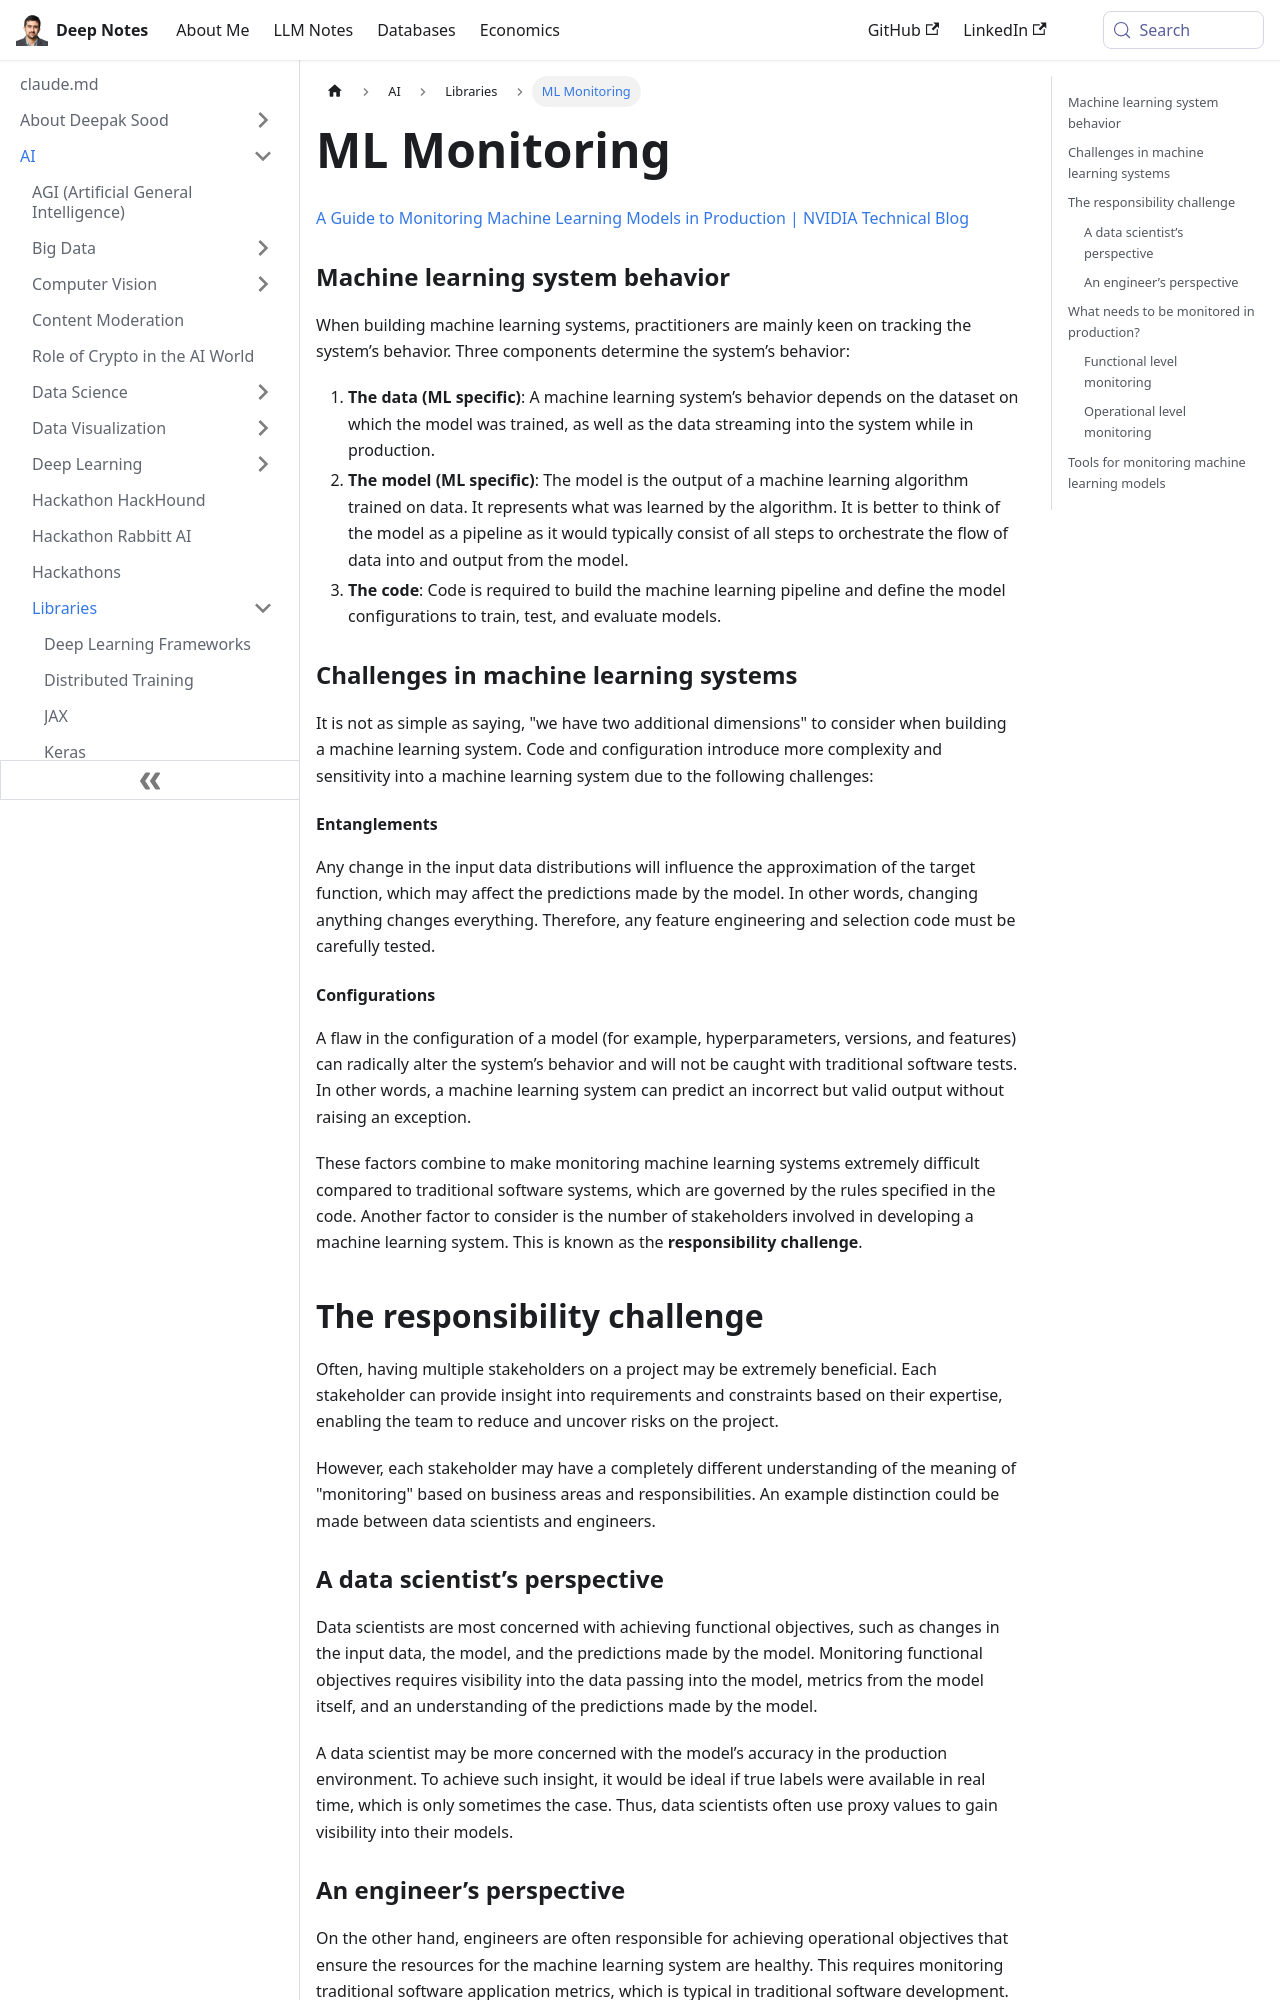

repository: deepaksood619/deepaksood619.github.io · page: ai/libraries/ml-monitoring/index.html · generator: docusaurus

---
slug: /ai/libraries/ml-monitoring
title: ML Monitoring
description: Learn how to effectively monitor machine learning models in production by understanding data, model behavior, and system performance for optimal results.
created: 2024-01-24
updated: 2025-02-15
---
[A Guide to Monitoring Machine Learning Models in Production | NVIDIA Technical Blog](https://developer.nvidia.com/blog/a-guide-to-monitoring-machine-learning-models-in-production/)

### Machine learning system behavior

When building machine learning systems, practitioners are mainly keen on tracking the system’s behavior. Three components determine the system’s behavior:

1. **The data (ML specific)**: A machine learning system’s behavior depends on the dataset on which the model was trained, as well as the data streaming into the system while in production.
2. **The model (ML specific)**: The model is the output of a machine learning algorithm trained on data. It represents what was learned by the algorithm. It is better to think of the model as a pipeline as it would typically consist of all steps to orchestrate the flow of data into and output from the model.
3. **The code**: Code is required to build the machine learning pipeline and define the model configurations to train, test, and evaluate models.

### Challenges in machine learning systems

It is not as simple as saying, "we have two additional dimensions" to consider when building a machine learning system. Code and configuration introduce more complexity and sensitivity into a machine learning system due to the following challenges:

#### Entanglements

Any change in the input data distributions will influence the approximation of the target function, which may affect the predictions made by the model. In other words, changing anything changes everything. Therefore, any feature engineering and selection code must be carefully tested.

#### Configurations

A flaw in the configuration of a model (for example, hyperparameters, versions, and features) can radically alter the system’s behavior and will not be caught with traditional software tests. In other words, a machine learning system can predict an incorrect but valid output without raising an exception.

These factors combine to make monitoring machine learning systems extremely difficult compared to traditional software systems, which are governed by the rules specified in the code. Another factor to consider is the number of stakeholders involved in developing a machine learning system. This is known as the **responsibility challenge**.

## The responsibility challenge

Often, having multiple stakeholders on a project may be extremely beneficial. Each stakeholder can provide insight into requirements and constraints based on their expertise, enabling the team to reduce and uncover risks on the project.

However, each stakeholder may have a completely different understanding of the meaning of "monitoring" based on business areas and responsibilities. An example distinction could be made between data scientists and engineers.

### A data scientist’s perspective

Data scientists are most concerned with achieving functional objectives, such as changes in the input data, the model, and the predictions made by the model. Monitoring functional objectives requires visibility into the data passing into the model, metrics from the model itself, and an understanding of the predictions made by the model.

A data scientist may be more concerned with the model’s accuracy in the production environment. To achieve such insight, it would be ideal if true labels were available in real time, which is only sometimes the case. Thus, data scientists often use proxy values to gain visibility into their models.
